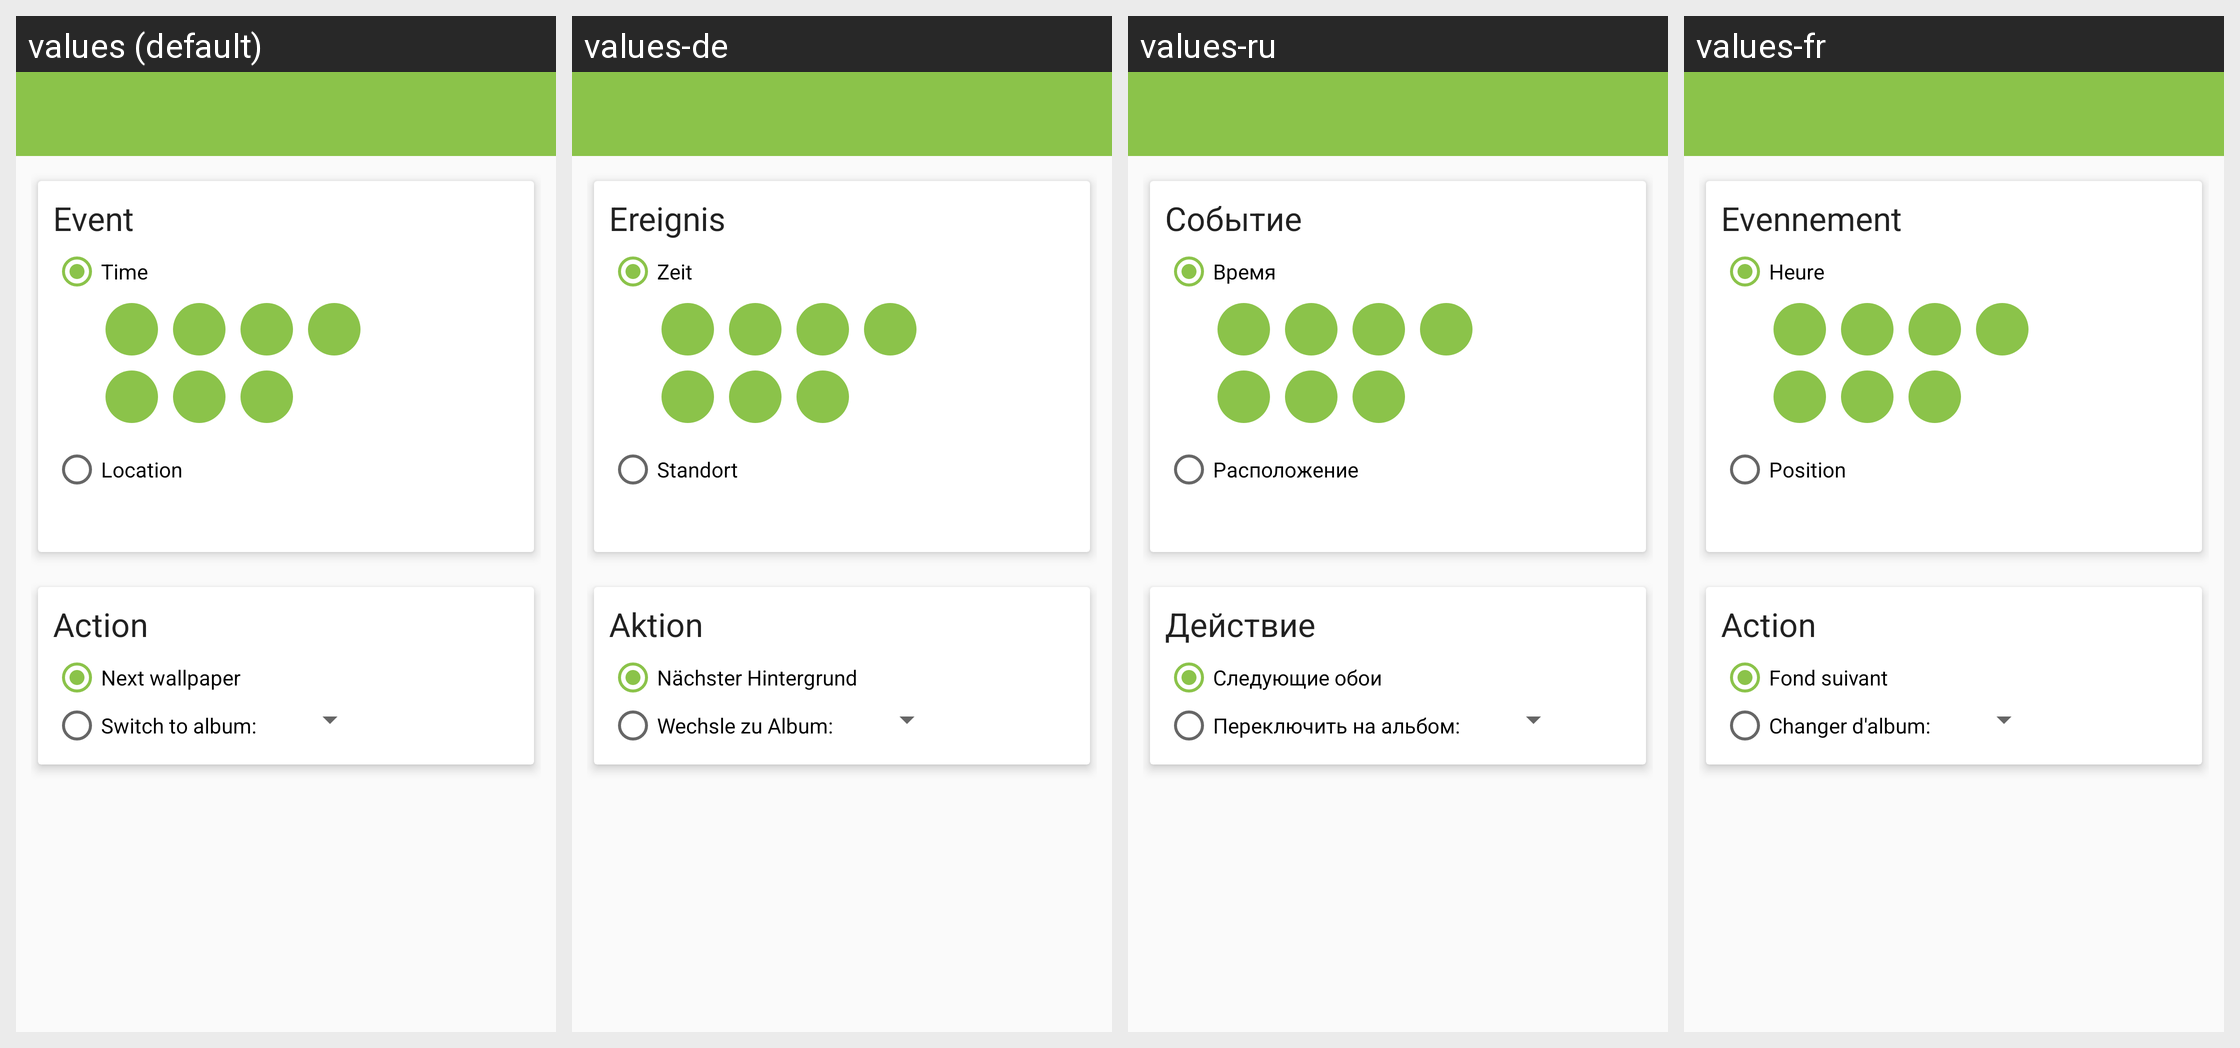

The Android screen above is rendered under several locales of the same app. Produce the string resources it draws, with the default and per-locale values.
Android screen res/layout/new_rule.xml rendered under 4 locales, left to right: values (default), values-de, values-ru, values-fr. Device: Nexus 5 (rendered at 1080×1920; each locale shown at half size, 540×960, under a caption strip naming it); theme AppTheme.
Other locales in the repository, not shown: values-af, values-ar, values-ca, values-cs, values-es, values-fa, values-he, values-hi, values-hu, values-in, values-it, values-iw, values-ja, values-mr, values-nl, values-pa, values-pl, values-pt, values-ro, values-sk, values-sl, values-sv, values-tr, values-uk, values-zh-rCN, values-zh-rHK.
Strings drawn on this screen, with the default value and each locale's value (text and hints the layout hard-codes, and strings that could not be matched under every locale, appear in the picture but are not listed):

event
  values: Event
  values-de: Ereignis
  values-ru: Событие
  values-fr: Evennement

time
  values: Time
  values-de: Zeit
  values-ru: Время
  values-fr: Heure

location
  values: Location
  values-de: Standort
  values-ru: Расположение
  values-fr: Position

action
  values: Action
  values-de: Aktion
  values-ru: Действие
  values-fr: Action

next_wallpaper
  values: Next wallpaper
  values-de: Nächster Hintergrund
  values-ru: Следующие обои
  values-fr: Fond suivant

switch_album
  values: Switch to album:
  values-de: Wechsle zu Album:
  values-ru: Переключить на альбом:
  values-fr: Changer d'album:
